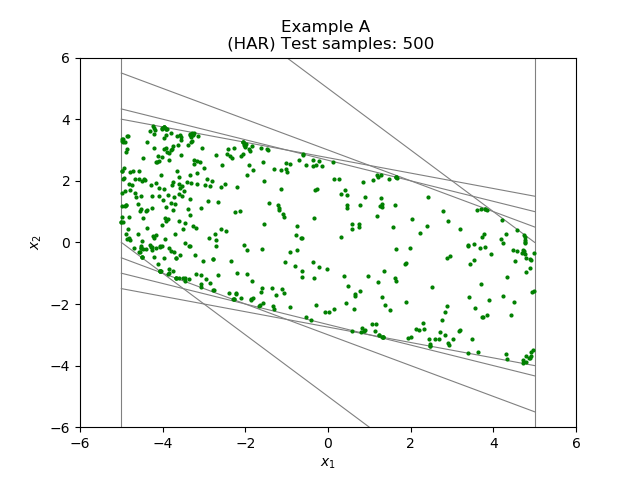

The table this chart was drawn from, first rows:
-4.500000000000000000e+00, 2.000000000000000000e+00
-4.090531832808668611e+00, 1.753666473710288498e+00
-3.936494958228217378e+00, 9.940142093542880808e-02
-3.169885077775516979e+00, 1.888914797207603469e+00
-2.933771227181881880e+00, 2.069385504407750265e+00
-2.998298881209390032e+00, 2.425283267580443436e+00
-2.712562189765502119e+00, 7.623461570396061759e-02
-2.211613117995550049e+00, 1.803333628772738839e+00
-4.102592242766828434e+00, 2.803011219488833916e+00
-3.977481318195061011e+00, 3.043517467284865052e+00
4.308822169507331878e+00, -3.626753037914956845e+00
4.331209815902263394e+00, -3.783311899462971972e+00
4.788061443711918663e+00, -3.691913738465599337e+00
4.899530085210363595e+00, -3.678742057358844519e+00
4.851561159475117790e+00, -3.768606412832916863e+00
4.891918343484753073e+00, -3.746653462606078122e+00
4.968079365299304051e+00, -3.481270698938260466e+00
4.917644655930379471e+00, -3.574429910590736004e+00
-1.610125069260939235e+00, 3.049745781816796342e+00
-1.901523649626653656e+00, 3.040992906511934990e+00
-2.002678146145382421e+00, 3.142960693087704094e+00
-3.873350647045443296e+00, 7.613285061365528961e-01
-3.181867767844371198e+00, -1.026232992710628622e+00
-3.452182011130586314e+00, -1.171128083476309145e+00
-3.454801687255844467e+00, -1.238003607064330547e+00
-4.010504287527419720e+00, -1.203642038067223030e-01
-3.960958829602140963e+00, -5.126160382582375385e-01
-4.047165504325544561e+00, -9.258010036134702858e-01
-4.053267731971952337e+00, -9.271691925875571449e-01
-4.068098260348286921e+00, -9.216037082690707871e-01
-4.069998683126608618e+00, -9.270471962176491942e-01
-4.070004783175624752e+00, -9.276809513145711783e-01
1.173860499977222638e+00, 8.566142788688291265e-01
2.876227456731859977e+00, -2.072931543278926370e+00
3.487925813227076954e+00, -3.136624814214878931e+00
-2.280004257822317637e+00, -1.847045874245834440e+00
-2.285256250967433900e+00, -1.848506291209127461e+00
-2.288977193048406633e+00, -1.849336913783943714e+00
-4.496787985449929081e+00, 5.059041627936022856e-02
-4.825359450573223796e+00, 1.354724322514108403e-01
3.043340356475408015e-01, 1.703262102813537515e-01
5.868632857777369427e-01, 4.216135610868175787e-01
-1.280226904504755403e-02, -8.677495401720313195e-01
4.863986872931913563e-01, -1.401572040583352941e+00
1.197906885674548727e+00, -1.289641016638275239e+00
2.135771229381460579e+00, -2.798861860056122364e+00
3.767508241569814675e-01, -1.085808377830692395e+00
-2.664946845746977155e-01, 1.718792742587125444e+00
-3.594295262223262455e+00, 1.907960212342897144e+00
-3.850600557705734062e+00, 2.670550603651869803e+00
-3.570334229104148438e+00, 1.775172848630443667e+00
-4.095601289250097921e+00, 1.494521761188866815e+00
-4.015586046344327364e+00, 2.767647610830967331e+00
-3.104443856832241444e+00, 2.596770971159396701e+00
-3.248049862083742578e+00, 2.664081902122830581e+00
3.677718100784344468e+00, -1.960260029089417877e-01
3.601137713354903180e+00, 1.045753203805361853e+00
3.708466848423629614e+00, 1.086665255459834167e+00
3.199547618002941185e+00, 4.332447028354601271e-01
-2.111353170396849777e+00, 2.815093583633590857e+00
-2.022272355855994075e+00, 3.168458985545533846e+00
... 439 more rows
